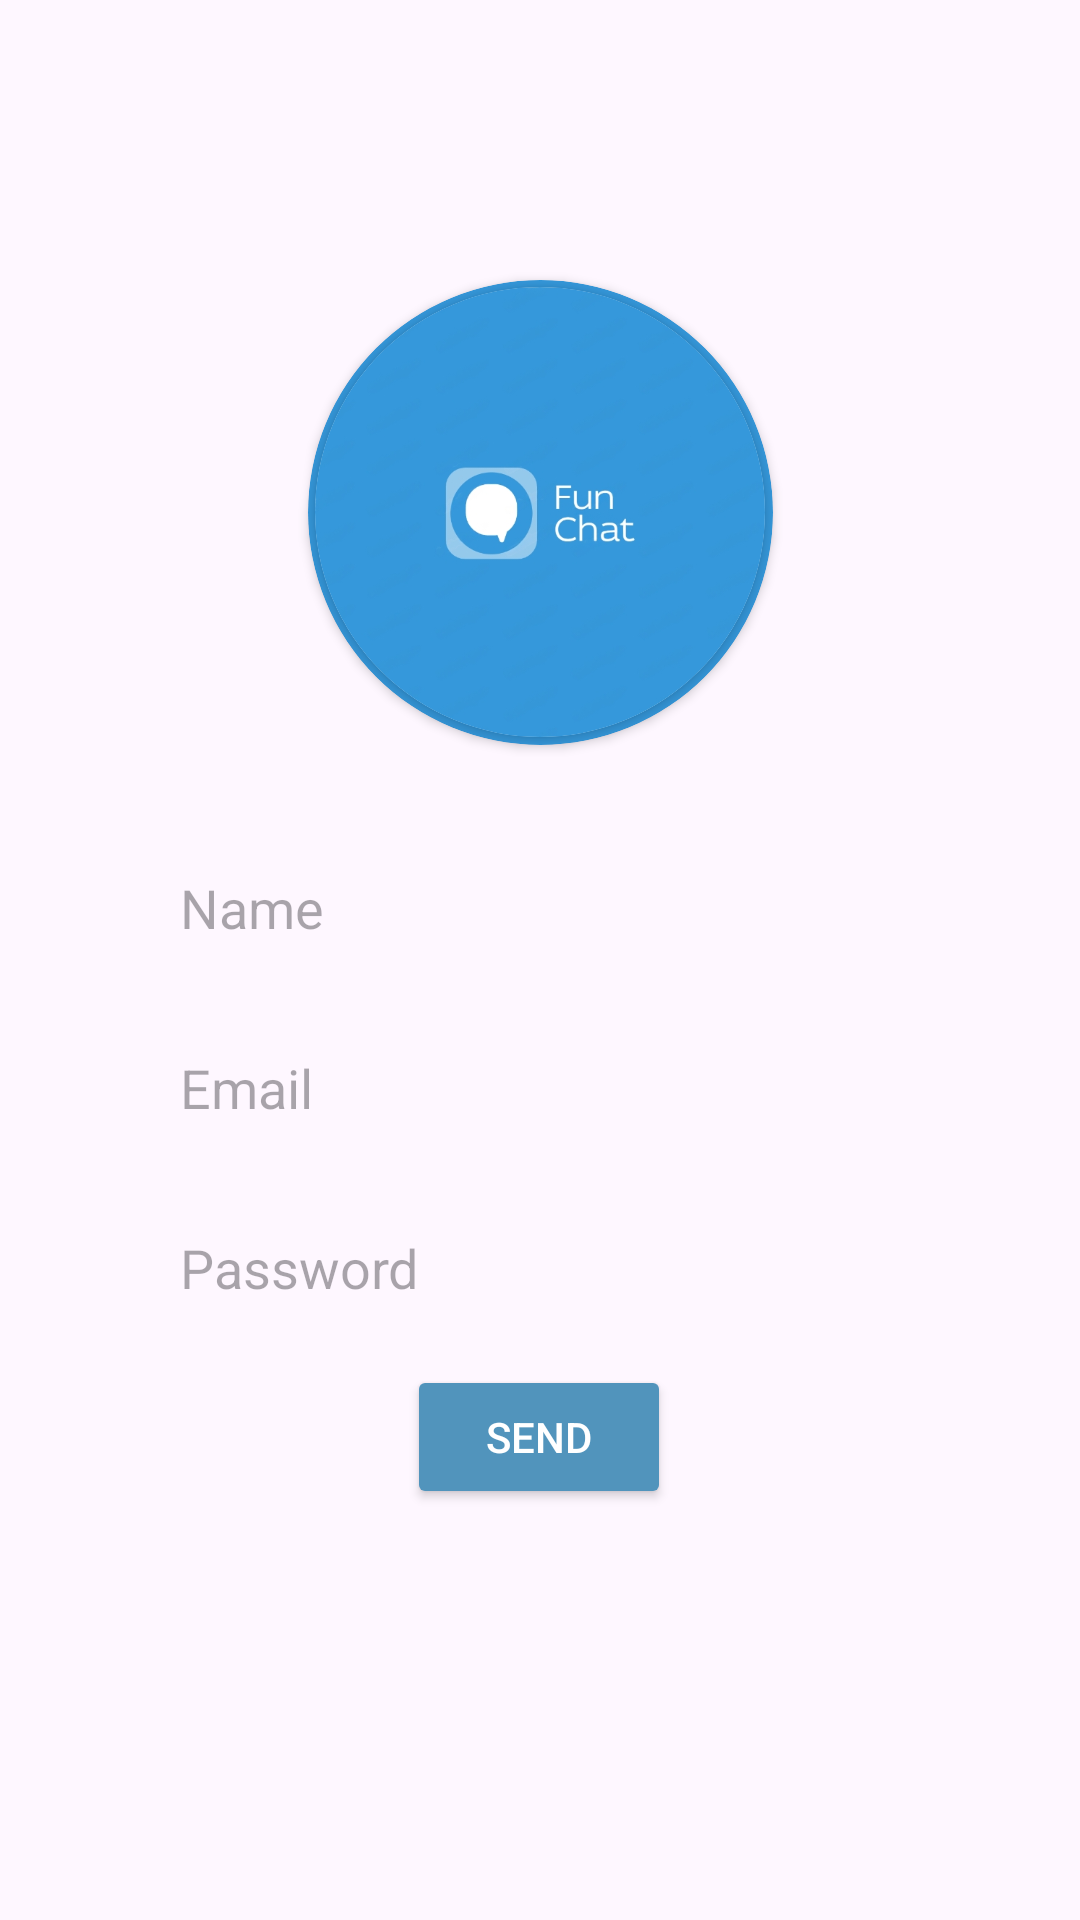

Layout XML and referenced resources for this Android screen:
<!-- AndroidManifest.xml: application theme Theme.FunChat -->
<!-- res/layout/activity_otp.xml -->
<?xml version="1.0" encoding="utf-8"?>
<androidx.constraintlayout.widget.ConstraintLayout android:layout_width="match_parent"
    android:layout_height="match_parent"
    xmlns:tools="http://schemas.android.com/tools"
    xmlns:app="http://schemas.android.com/apk/res-auto"
    tools:context=".MainActivity"
    android:padding="40dp"
    xmlns:android="http://schemas.android.com/apk/res/android">


    <androidx.cardview.widget.CardView
        android:layout_width="155dp"
        android:layout_height="155dp"
        app:cardBackgroundColor="@color/applogo"
        app:cardCornerRadius="250dp"
        app:layout_constraintBottom_toTopOf="@+id/email"
        app:layout_constraintEnd_toEndOf="parent"
        app:layout_constraintStart_toStartOf="parent"
        app:layout_constraintTop_toTopOf="parent"
        app:layout_constraintVertical_bias="0.367">

        <androidx.cardview.widget.CardView
            android:layout_width="150dp"
            android:layout_height="150dp"
            android:layout_gravity="center"
            app:cardCornerRadius="250dp">

            <ImageView
                android:layout_width="150dp"
                android:layout_height="150dp"
                android:scaleType="centerCrop"
                android:src="@drawable/applogo" />

        </androidx.cardview.widget.CardView>

    </androidx.cardview.widget.CardView>

    <EditText
        android:id="@+id/name"
        android:hint="Name"
        android:layout_width="match_parent"
        android:layout_height="45dp"
        android:layout_marginTop="240dp"
        android:background="@drawable/edit_text_background"
        android:inputType="textPersonName"
        android:paddingLeft="20dp"
        app:layout_constraintBottom_toBottomOf="parent"
        app:layout_constraintEnd_toEndOf="parent"
        app:layout_constraintHorizontal_bias="0.0"
        app:layout_constraintStart_toStartOf="parent"

        app:layout_constraintTop_toTopOf="parent"
        app:layout_constraintVertical_bias="0.0" />

    <EditText
        android:id="@+id/email"
        android:hint="Email"
        android:layout_width="match_parent"
        android:layout_height="45dp"
        android:layout_marginTop="300dp"
        android:background="@drawable/edit_text_background"
        android:inputType="textEmailAddress"
        android:paddingLeft="20dp"
        app:layout_constraintBottom_toBottomOf="parent"
        app:layout_constraintEnd_toEndOf="parent"
        app:layout_constraintHorizontal_bias="0.0"
        app:layout_constraintStart_toStartOf="parent"

        app:layout_constraintTop_toTopOf="parent"
        app:layout_constraintVertical_bias="0.0" />
    <EditText
        android:id="@+id/password"
        android:hint="Password"
        android:layout_width="match_parent"
        android:layout_height="45dp"
        android:layout_marginTop="15dp"
        android:background="@drawable/edit_text_background"
        android:inputType="textPassword"
        android:paddingLeft="20dp"
        app:layout_constraintBottom_toBottomOf="parent"
        app:layout_constraintEnd_toEndOf="parent"
        app:layout_constraintHorizontal_bias="0.0"
        app:layout_constraintStart_toStartOf="parent"
        app:layout_constraintTop_toBottomOf="@+id/email"
        app:layout_constraintVertical_bias="0.0" />

    <Button
        android:id="@+id/sendOtp"
        android:layout_width="wrap_content"
        android:layout_height="wrap_content"
        android:backgroundTint="@color/blue"
        android:text="Send"
        android:textColor="@color/white"
        app:layout_constraintBottom_toBottomOf="parent"
        app:layout_constraintEnd_toEndOf="parent"
        app:layout_constraintHorizontal_bias="0.498"
        app:layout_constraintStart_toStartOf="parent"
        app:layout_constraintTop_toBottomOf="@+id/password"
        app:layout_constraintVertical_bias="0.092" />


</androidx.constraintlayout.widget.ConstraintLayout>
<!-- resources referenced by this layout -->
<resources>
  <color name="applogo">#3598DB</color>
  <color name="blue">#5194BC</color>
  <color name="white">#FFFFFFFF</color>
  <!-- drawable applogo: png bitmap (drawable, 149805 bytes) -->
  <!-- drawable edit_text_background (drawable) -->
  <shape
      xmlns:android="http://schemas.android.com/apk/res/android"
      xmlns:tools="http://schemas.android.com/tools"
      android:shape="rectangle"
      tools:ignore="MissingDefaultResource">
  
  
  
  
  
  
  
  
  
  
      <padding
          android:left="5dp"
          android:top="5dp"
          android:right="5dp"
          android:bottom="5dp"    >
      </padding>
  
      <corners
          android:radius="9dp"   >
      </corners>
  
  </shape>
  <style name="Theme.FunChat" parent="Base.Theme.FunChat" />
  <style name="Base.Theme.FunChat" parent="Theme.Material3.DayNight.NoActionBar">
          <item name="android:statusBarColor">@color/white</item>
          
          <item name="android:windowLightStatusBar">true</item>
      </style>
</resources>
